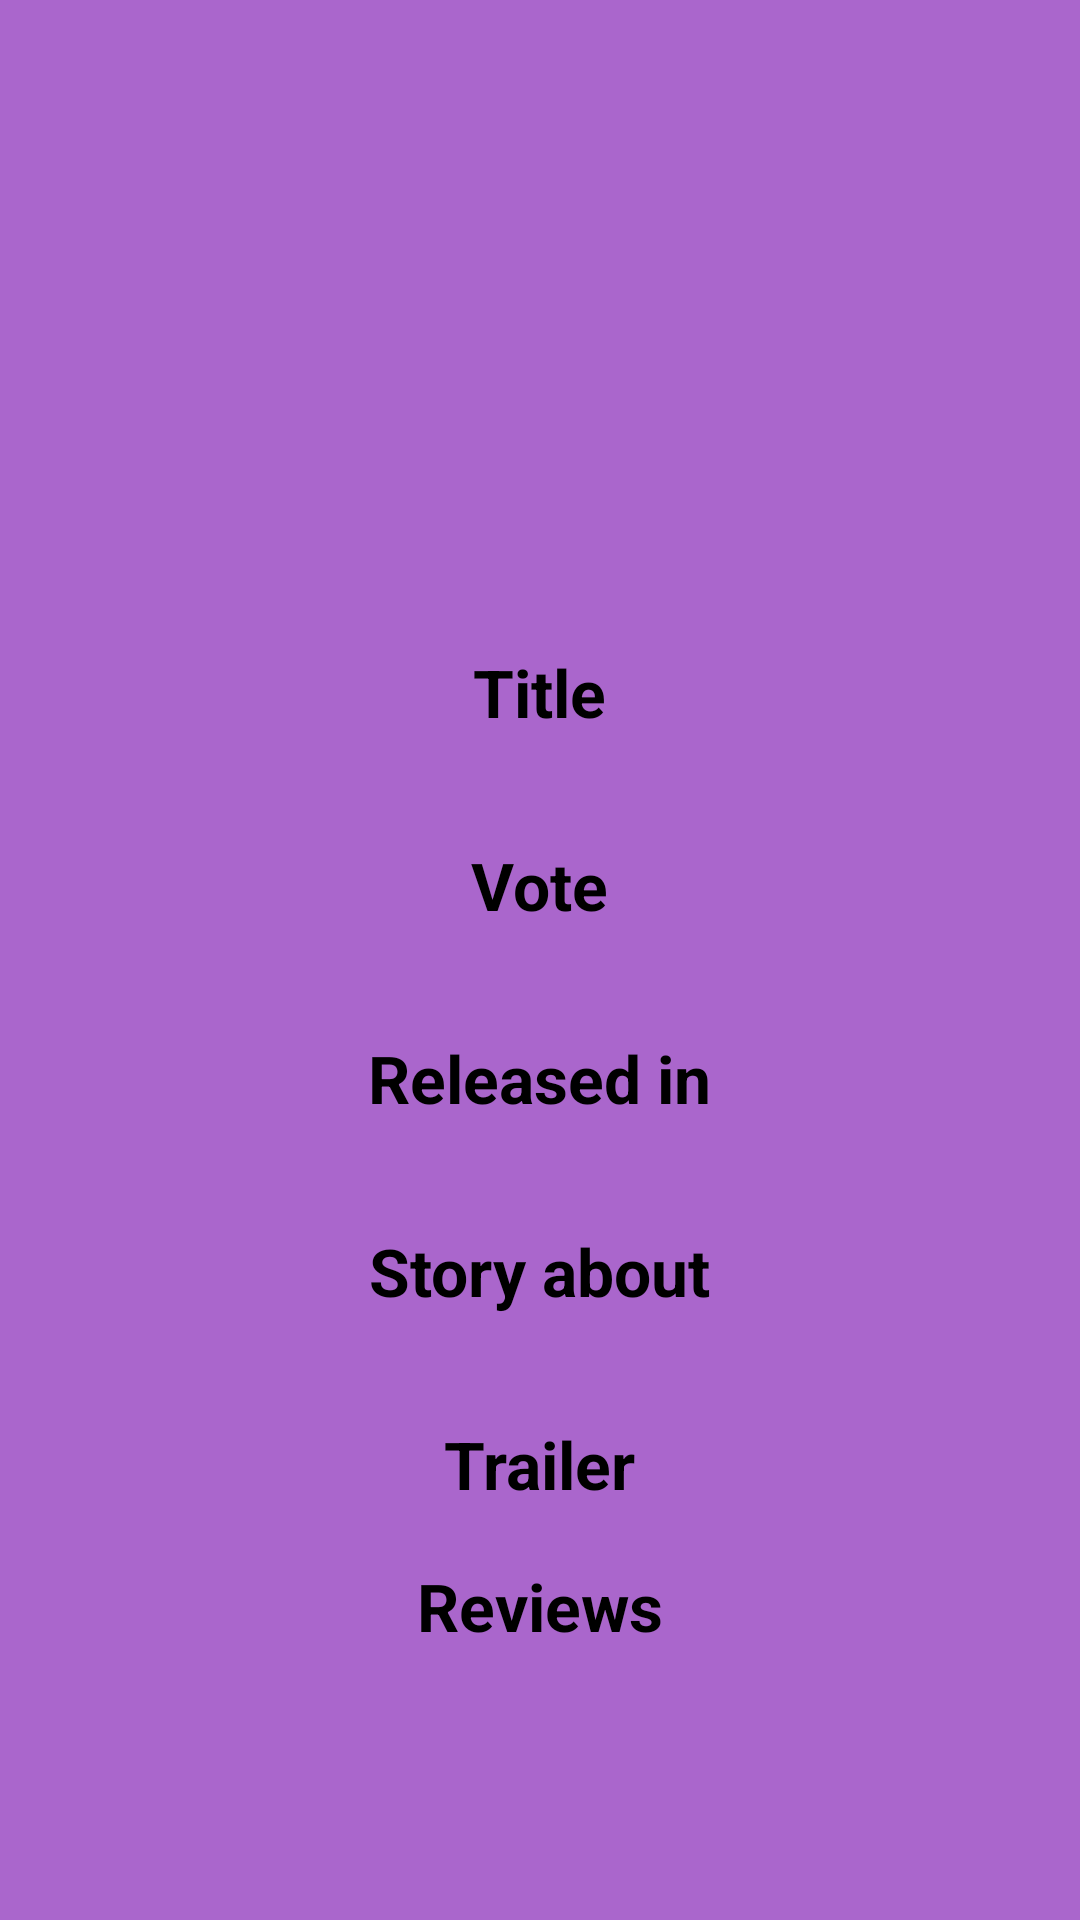

Write the Android layout XML for this screen, with the resource values it uses.
<!-- AndroidManifest.xml: application theme AppTheme -->
<!-- res/layout/activity_details.xml -->
<?xml version="1.0" encoding="utf-8"?>
<ScrollView xmlns:android="http://schemas.android.com/apk/res/android"
    android:layout_width="match_parent"
    android:layout_height="match_parent"
    android:background="@android:color/holo_purple"
    >
<LinearLayout xmlns:android="http://schemas.android.com/apk/res/android"
    xmlns:tools="http://schemas.android.com/tools"

    android:layout_width="match_parent"
    android:layout_height="match_parent"

    android:orientation="vertical"

    tools:context=".DetailsActivity">
    <ImageView
        android:layout_width="match_parent"
        android:layout_height= "200dp"
        android:id="@+id/img"
        android:adjustViewBounds="true"
        android:contentDescription="@string/content"
        android:elevation="2dp"
        android:scaleType="fitXY"
        android:layout_marginLeft="45dp"
        android:layout_marginRight="45dp"

        />
    <ImageView
        android:layout_width="wrap_content"
        android:layout_height="wrap_content"
        android:layout_marginTop="8dp"
        android:onClick="storeOrDelete"
        android:id="@+id/starImgView"
        android:contentDescription="@string/star"
         android:layout_gravity="center"

        />
    <TextView
        style="@style/AppTheme.label"
        android:text="@string/detailTitle"
        />

    <TextView
        android:id="@+id/textView"
        android:layout_width="wrap_content"
        android:layout_height="wrap_content"

        style="@style/AppTheme.data"
         />

    <TextView
        style="@style/AppTheme.label"
        android:text="@string/detailVote"
        />


    <TextView
        android:id="@+id/vote"
        android:layout_width="wrap_content"
        android:layout_height="wrap_content"

        style="@style/AppTheme.data"
         />

    <TextView
        style="@style/AppTheme.label"
        android:text="@string/detailRelease"
        />

    <TextView
        android:id="@+id/release"
        android:layout_width="wrap_content"
        android:layout_height="wrap_content"

        style="@style/AppTheme.data"
         />

    <TextView
        style="@style/AppTheme.label"
        android:text="@string/detailOverview"
        />

    <TextView
        android:id="@+id/overview"
        android:layout_width="wrap_content"
        android:layout_height="wrap_content"
        style="@style/AppTheme.data"
        android:textAlignment="center"
        />

    <TextView
        android:id="@+id/trailerLabel_tv"
        style="@style/AppTheme.label"
        android:text="@string/trailerLabel"
        />

    <android.support.v7.widget.RecyclerView
        android:layout_width="match_parent"
        android:layout_height="wrap_content"
        android:id="@+id/trailerRecView"
        android:layout_marginTop="10dp"
        >

    </android.support.v7.widget.RecyclerView>
        <TextView
            android:id="@+id/revLabel_tv"
            style="@style/AppTheme.label"
            android:text="@string/reviewLabel"
            />
    <android.support.v7.widget.RecyclerView
        android:layout_width="match_parent"
        android:layout_height="wrap_content"
        android:id="@+id/rev_recView"
        android:layout_marginTop="10dp"
        >

    </android.support.v7.widget.RecyclerView>

</LinearLayout>
</ScrollView>
<!-- resources referenced by this layout -->
<resources>
  <string name="content">film picture</string>
  <string name="detailOverview">Story about</string>
  <string name="detailRelease">Released in</string>
  <string name="detailTitle">Title</string>
  <string name="detailVote">Vote</string>
  <string name="reviewLabel">Reviews</string>
  <string name="star">add or delete from favourites list</string>
  <string name="trailerLabel">Trailer</string>
  <style name="AppTheme.data">
          <item name="android:layout_gravity">center</item>
          <item name="android:textColor">@android:color/white</item>
          <item name="android:textStyle">bold</item>
          <item name="android:textSize">20sp</item>
  
      </style>
  <style name="AppTheme.label">
          <item name="android:layout_width">wrap_content</item>
          <item name="android:layout_height">wrap_content</item>
          <item name="android:layout_gravity">center</item>
          <item name="android:layout_marginTop">8dp</item>
          <item name="android:textColor">@android:color/black</item>
          <item name="android:textSize">22sp</item>
          <item name="android:textStyle">bold</item>
  
      </style>
  <style name="AppTheme" parent="Theme.AppCompat">
          
          <item name="colorPrimary">@color/colorPrimary</item>
          <item name="colorPrimaryDark">@color/colorPrimaryDark</item>
          <item name="colorAccent">@color/colorAccent</item>
          <item name="preferenceTheme">@style/Platform.ThemeOverlay.AppCompat</item>
      </style>
  <color name="colorPrimary">#000000</color>
  <color name="colorPrimaryDark">#ffaa66cc</color>
  <color name="colorAccent">#FF4081</color>
</resources>
